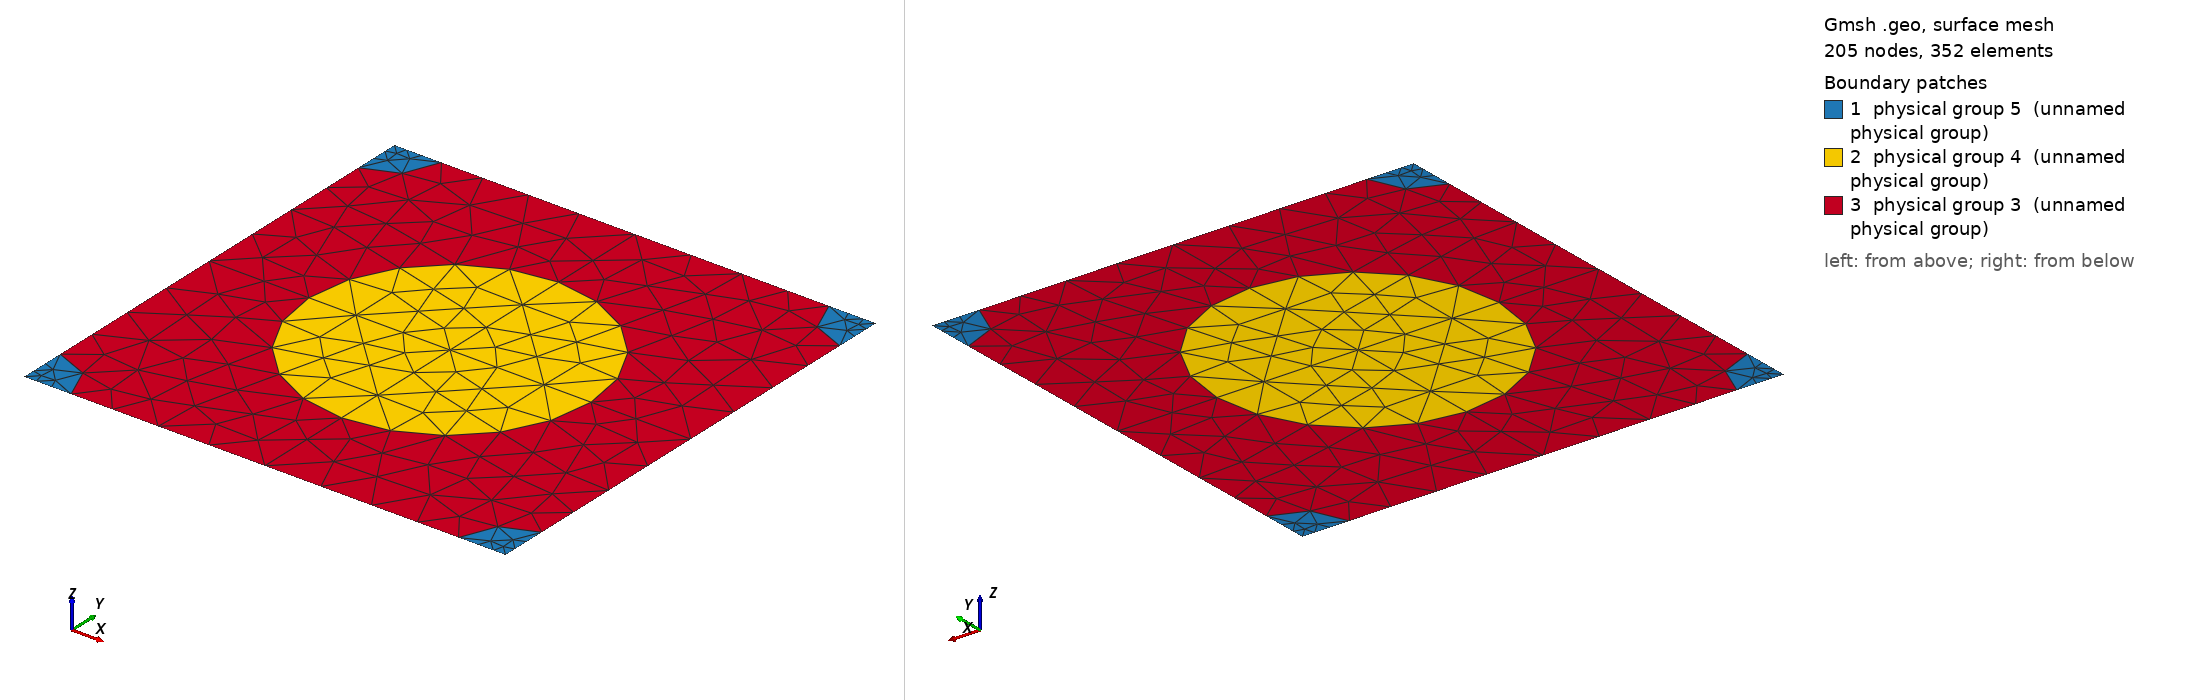

Gmsh geometry script, surface-meshed: 205 nodes, 352 surface elements. Boundary patches (legend numbers): 1 physical group 5 (unnamed physical group), 2 physical group 4 (unnamed physical group), 3 physical group 3 (unnamed physical group). Left view from above one corner, right view from below the opposite corner. Legend entries are the model's physical surfaces. The drawing asked Gmsh for element sizes between 1% and 20% of the model's largest extent; the script's own settings can give other sizes.

=== 512_150_50.geo (drawn) ===
d = 1; // grating period
ff = 0.300000;
d_in_nm = 512;
a1 = 150;
radius1 = (a1/d_in_nm)*d;
radius2 = (50/d_in_nm)*d;
lc = 0.150000; // 0.501 0.201 0.0701;
lc2 = lc/1.500000; // on cylinder surfaces
lc3 = lc/1.500000; // cylinder1 centres
lc4 = lc/4.500000; // cylinder2 centres
posx = 0;//
posy = 0;//

hy = d; // Thickness: Squre profile => hy=d
hx = 0.;

// 2*2 supercell outline

Point(1) = {0, 0, 0, lc4};
Point(2) = {-hx, -hy, 0, lc4};
Point(3) = {-hx+d, -hy, 0, lc4};
Point(4) = {d, 0, 0,lc4};
Point(5) = {-hx+d/2+posx, -hy/2+posy, 0,lc3};
Point(10) = {-hx+d/2+posx, 0, 0, lc};
Point(11) = {0,-hy/2+posy, 0, lc};
Point(12) = {-hx+d/2+posx, -hy, 0, lc};
Point(13) = {d, -hy/2+posy, 0, lc};

Point(14) = {-hx+radius2, 0, 0, lc2};
Point(15) = {d-radius2, 0, 0, lc2};
Point(16) = {0,-radius2, 0, lc2};
Point(18) = {-hx+d/2+posx, -hy/2+radius1+posy, 0, lc2};
Point(20) = {d,-radius2, 0, lc2};
Point(21) = {-hx+d/2-radius1+posx, -hy/2+posy, 0,lc2};
Point(22) = {-hx+d/2+radius1+posx, -hy/2+posy, 0,lc2};
Point(23) = {-hx, -hy+radius2, 0, lc2};
Point(25) = {-hx+d/2+posx, -hy/2-radius1+posy, 0, lc2};
Point(27) = {d,-hy+radius2, 0, lc2};
Point(28) = {-hx+radius2, -hy, 0, lc2};
Point(29) = {d-radius2, -hy, 0, lc2};

Line(1) = {1, 14};
Line(2) = {14, 10};
Line(3) = {10, 15};
Line(4) = {15, 4};
Line(5) = {4, 20};
Line(6) = {20, 13};
Line(7) = {13, 27};
Line(8) = {27, 3};
Line(9) = {3, 29};
Line(10) = {29, 12};
Line(11) = {12, 28};
Line(12) = {28, 2};
Line(13) = {2, 23};
Line(14) = {23, 11};
Line(15) = {11, 16};
Line(16) = {16, 1};
Line(18) = {18, 10};
Line(19) = {18, 5};
Line(20) = {5, 25};
Line(21) = {25, 12};
Line(22) = {11, 21};
Line(23) = {21, 5};
Line(24) = {5, 22};
Line(25) = {22, 13};

Circle(26) = {14, 1, 16};
Circle(27) = {15, 4, 20};
Circle(28) = {27, 3, 29};
Circle(29) = {28, 2, 23};
Circle(30) = {21, 5, 18};
Circle(31) = {18, 5, 22};
Circle(32) = {22, 5, 25};
Circle(33) = {25, 5, 21};

Line Loop(77) = {1, 26, 16};
Plane Surface(78) = {77};
Line Loop(79) = {4, 5, -27};
Plane Surface(80) = {79};
Line Loop(81) = {28, -9, -8};
Plane Surface(82) = {81};
Line Loop(83) = {29, -13, -12};
Plane Surface(84) = {83};
Line Loop(85) = {30, 19, -23};
Plane Surface(86) = {85};
Line Loop(87) = {19, 24, -31};
Plane Surface(88) = {87};
Line Loop(89) = {24, 32, -20};
Plane Surface(90) = {89};
Line Loop(91) = {20, 33, 23};
Plane Surface(92) = {91};
Line Loop(93) = {2, -18, -30, -22, 15, -26};
Plane Surface(94) = {93};
Line Loop(95) = {3, 27, 6, -25, -31, 18};
Plane Surface(96) = {95};
Line Loop(97) = {25, 7, 28, 10, -21, -32};
Plane Surface(98) = {97};
Line Loop(99) = {21, 11, 29, 14, 22, -33};
Plane Surface(100) = {99};

Physical Line(101) = {1, 2, 3, 4};
Physical Line(102) = {5, 6, 7, 8};
Physical Line(103) = {9, 10, 11, 12};
Physical Line(104) = {13, 14, 15, 16};

Physical Surface(3) = {94, 96, 98, 100};
Physical Surface(4) = {86, 88, 90, 92};
Physical Surface(5) = {78, 80, 82, 84};
